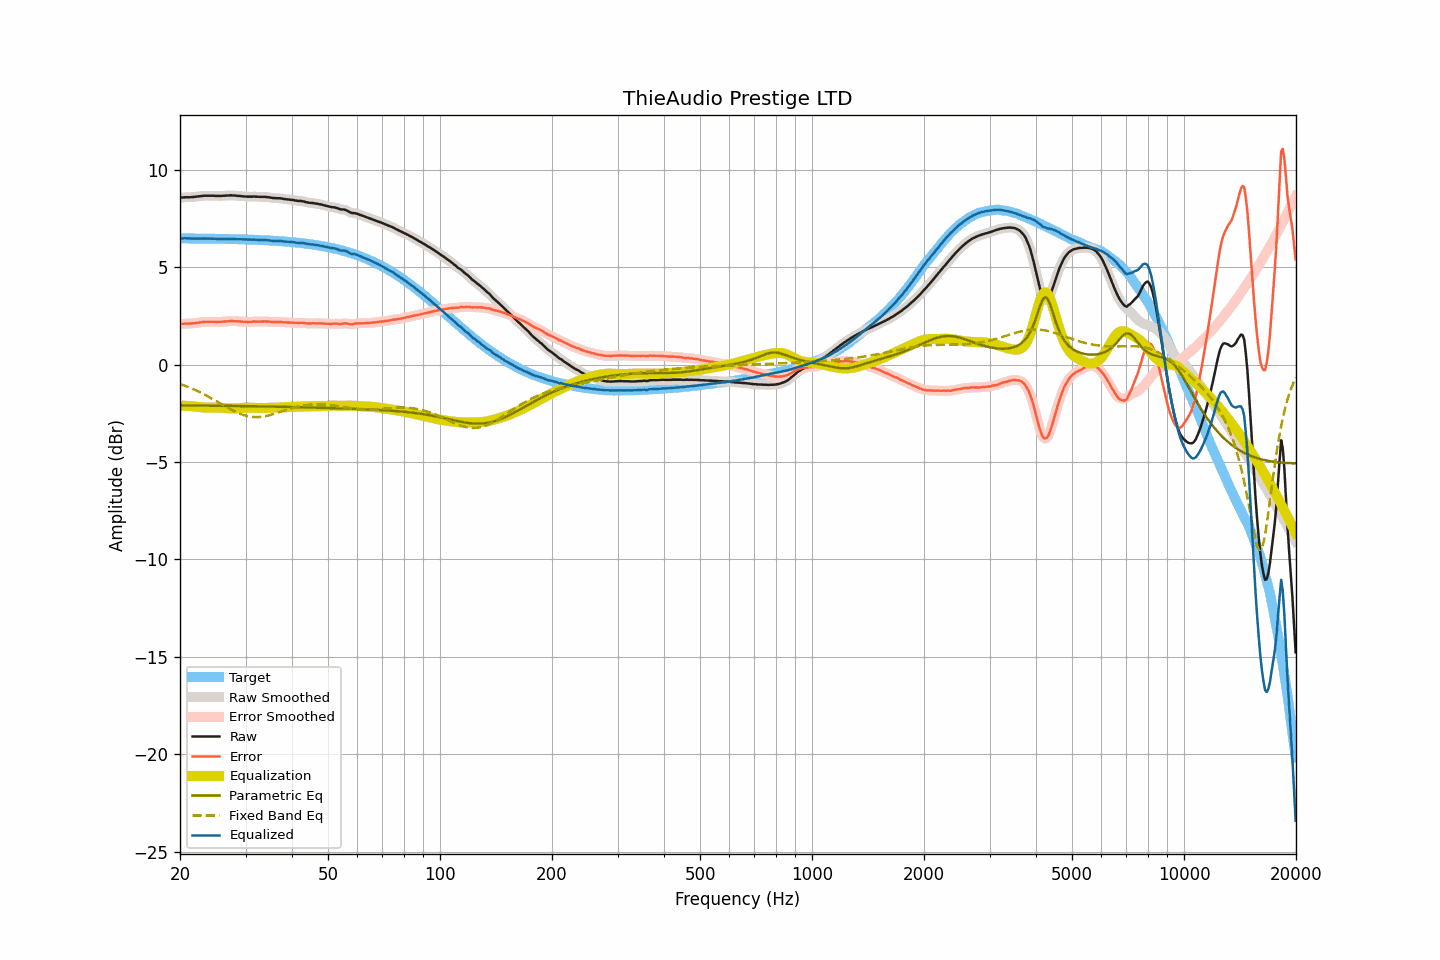

Values plotted in this chart, from the file beside it:
frequency, raw, smoothed, error, error_smoothed, equalization, parametric_eq, fixed_band_eq, equalized_raw, equalized_smoothed, target
20.00, 8.58, 8.58, 2.09, 2.09, -2.10, -2.09, -0.98, 6.49, 6.49, 6.49
20.20, 8.59, 8.59, 2.10, 2.10, -2.10, -2.09, -1.01, 6.49, 6.49, 6.49
20.40, 8.59, 8.60, 2.10, 2.11, -2.10, -2.09, -1.04, 6.49, 6.50, 6.49
20.61, 8.60, 8.60, 2.11, 2.11, -2.11, -2.09, -1.07, 6.50, 6.50, 6.49
20.81, 8.60, 8.60, 2.11, 2.11, -2.11, -2.09, -1.11, 6.49, 6.49, 6.49
21.02, 8.60, 8.61, 2.11, 2.12, -2.11, -2.09, -1.14, 6.49, 6.49, 6.49
21.23, 8.60, 8.61, 2.12, 2.12, -2.12, -2.09, -1.17, 6.48, 6.49, 6.49
21.44, 8.61, 8.61, 2.13, 2.12, -2.13, -2.09, -1.21, 6.49, 6.48, 6.49
21.66, 8.61, 8.62, 2.13, 2.13, -2.13, -2.09, -1.24, 6.48, 6.48, 6.49
21.87, 8.62, 8.62, 2.14, 2.14, -2.14, -2.09, -1.28, 6.48, 6.48, 6.49
22.09, 8.63, 8.63, 2.15, 2.15, -2.15, -2.09, -1.32, 6.48, 6.48, 6.49
22.31, 8.64, 8.64, 2.16, 2.16, -2.16, -2.09, -1.35, 6.48, 6.48, 6.48
22.54, 8.65, 8.65, 2.17, 2.17, -2.17, -2.09, -1.39, 6.48, 6.48, 6.48
22.76, 8.66, 8.66, 2.18, 2.18, -2.18, -2.09, -1.43, 6.48, 6.48, 6.48
22.99, 8.67, 8.67, 2.19, 2.19, -2.19, -2.10, -1.48, 6.48, 6.48, 6.48
23.22, 8.68, 8.68, 2.20, 2.20, -2.20, -2.10, -1.52, 6.49, 6.48, 6.48
23.45, 8.68, 8.68, 2.20, 2.20, -2.20, -2.10, -1.56, 6.48, 6.48, 6.48
23.69, 8.68, 8.68, 2.21, 2.21, -2.21, -2.10, -1.61, 6.48, 6.48, 6.48
23.92, 8.68, 8.68, 2.21, 2.21, -2.21, -2.10, -1.65, 6.48, 6.48, 6.48
24.16, 8.68, 8.68, 2.21, 2.21, -2.21, -2.10, -1.70, 6.48, 6.48, 6.48
24.40, 8.68, 8.68, 2.21, 2.21, -2.21, -2.10, -1.74, 6.48, 6.48, 6.47
24.65, 8.68, 8.68, 2.21, 2.21, -2.21, -2.10, -1.79, 6.48, 6.47, 6.47
24.89, 8.67, 8.68, 2.20, 2.20, -2.20, -2.10, -1.84, 6.47, 6.47, 6.47
25.14, 8.67, 8.67, 2.20, 2.20, -2.20, -2.10, -1.89, 6.47, 6.47, 6.47
25.39, 8.67, 8.67, 2.20, 2.20, -2.21, -2.10, -1.93, 6.47, 6.47, 6.47
25.65, 8.67, 8.67, 2.21, 2.21, -2.21, -2.11, -1.98, 6.47, 6.47, 6.47
25.91, 8.67, 8.68, 2.21, 2.21, -2.21, -2.11, -2.03, 6.46, 6.46, 6.47
26.16, 8.68, 8.68, 2.22, 2.22, -2.22, -2.11, -2.08, 6.47, 6.46, 6.47
26.43, 8.68, 8.69, 2.22, 2.22, -2.22, -2.11, -2.13, 6.46, 6.46, 6.46
26.69, 8.69, 8.69, 2.23, 2.23, -2.23, -2.11, -2.17, 6.46, 6.46, 6.46
26.96, 8.69, 8.70, 2.23, 2.24, -2.23, -2.11, -2.22, 6.46, 6.46, 6.46
27.23, 8.70, 8.70, 2.25, 2.24, -2.24, -2.11, -2.27, 6.47, 6.46, 6.46
27.50, 8.70, 8.70, 2.25, 2.24, -2.24, -2.11, -2.31, 6.46, 6.46, 6.46
27.77, 8.69, 8.70, 2.24, 2.24, -2.24, -2.11, -2.35, 6.45, 6.46, 6.45
28.05, 8.69, 8.69, 2.24, 2.24, -2.24, -2.12, -2.39, 6.45, 6.45, 6.45
28.33, 8.68, 8.68, 2.23, 2.23, -2.24, -2.12, -2.43, 6.45, 6.45, 6.45
28.62, 8.67, 8.68, 2.23, 2.23, -2.23, -2.12, -2.47, 6.44, 6.45, 6.45
28.90, 8.67, 8.67, 2.23, 2.22, -2.22, -2.12, -2.51, 6.45, 6.45, 6.45
29.19, 8.66, 8.66, 2.22, 2.22, -2.22, -2.12, -2.54, 6.45, 6.44, 6.44
29.48, 8.65, 8.66, 2.21, 2.21, -2.21, -2.12, -2.57, 6.44, 6.44, 6.44
29.78, 8.64, 8.65, 2.21, 2.21, -2.21, -2.12, -2.60, 6.43, 6.44, 6.44
30.08, 8.64, 8.64, 2.21, 2.20, -2.21, -2.12, -2.62, 6.44, 6.43, 6.44
30.38, 8.63, 8.64, 2.20, 2.20, -2.21, -2.13, -2.64, 6.43, 6.43, 6.43
30.68, 8.63, 8.63, 2.20, 2.20, -2.21, -2.13, -2.65, 6.43, 6.43, 6.43
30.99, 8.63, 8.63, 2.21, 2.21, -2.21, -2.13, -2.67, 6.43, 6.43, 6.43
31.30, 8.63, 8.64, 2.21, 2.21, -2.21, -2.13, -2.68, 6.42, 6.43, 6.42
31.61, 8.64, 8.64, 2.22, 2.22, -2.21, -2.13, -2.69, 6.43, 6.43, 6.42
31.93, 8.63, 8.64, 2.22, 2.22, -2.21, -2.13, -2.69, 6.42, 6.42, 6.42
32.24, 8.63, 8.63, 2.22, 2.22, -2.22, -2.13, -2.69, 6.42, 6.41, 6.41
32.57, 8.62, 8.63, 2.21, 2.22, -2.22, -2.14, -2.68, 6.40, 6.41, 6.41
32.89, 8.62, 8.62, 2.22, 2.22, -2.22, -2.14, -2.68, 6.40, 6.40, 6.41
33.22, 8.62, 8.62, 2.22, 2.22, -2.22, -2.14, -2.67, 6.40, 6.40, 6.40
33.55, 8.62, 8.62, 2.22, 2.22, -2.22, -2.14, -2.66, 6.40, 6.40, 6.40
33.89, 8.62, 8.62, 2.23, 2.23, -2.22, -2.14, -2.64, 6.40, 6.40, 6.40
34.23, 8.61, 8.62, 2.22, 2.22, -2.22, -2.14, -2.62, 6.40, 6.40, 6.39
34.57, 8.60, 8.60, 2.22, 2.22, -2.21, -2.14, -2.60, 6.39, 6.39, 6.39
34.92, 8.59, 8.59, 2.21, 2.21, -2.21, -2.15, -2.58, 6.38, 6.38, 6.38
35.27, 8.57, 8.58, 2.20, 2.20, -2.21, -2.15, -2.56, 6.37, 6.37, 6.38
35.62, 8.56, 8.57, 2.19, 2.19, -2.20, -2.15, -2.54, 6.36, 6.36, 6.37
35.97, 8.56, 8.56, 2.20, 2.19, -2.20, -2.15, -2.51, 6.37, 6.36, 6.37
... 635 more rows
